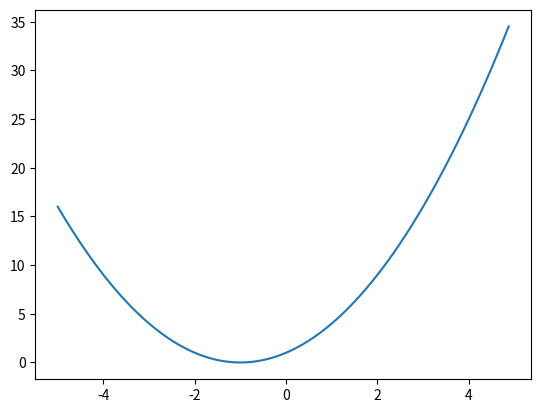

Generate this figure with matplotlib:
import math
import numpy as np
import matplotlib.pyplot as plt

def f(x):
    return x**2 + 2*x + 1

xs = np.arange(-5, 5, 0.125)
ys = f(xs)
plt.plot(xs, ys)
plt.show()
